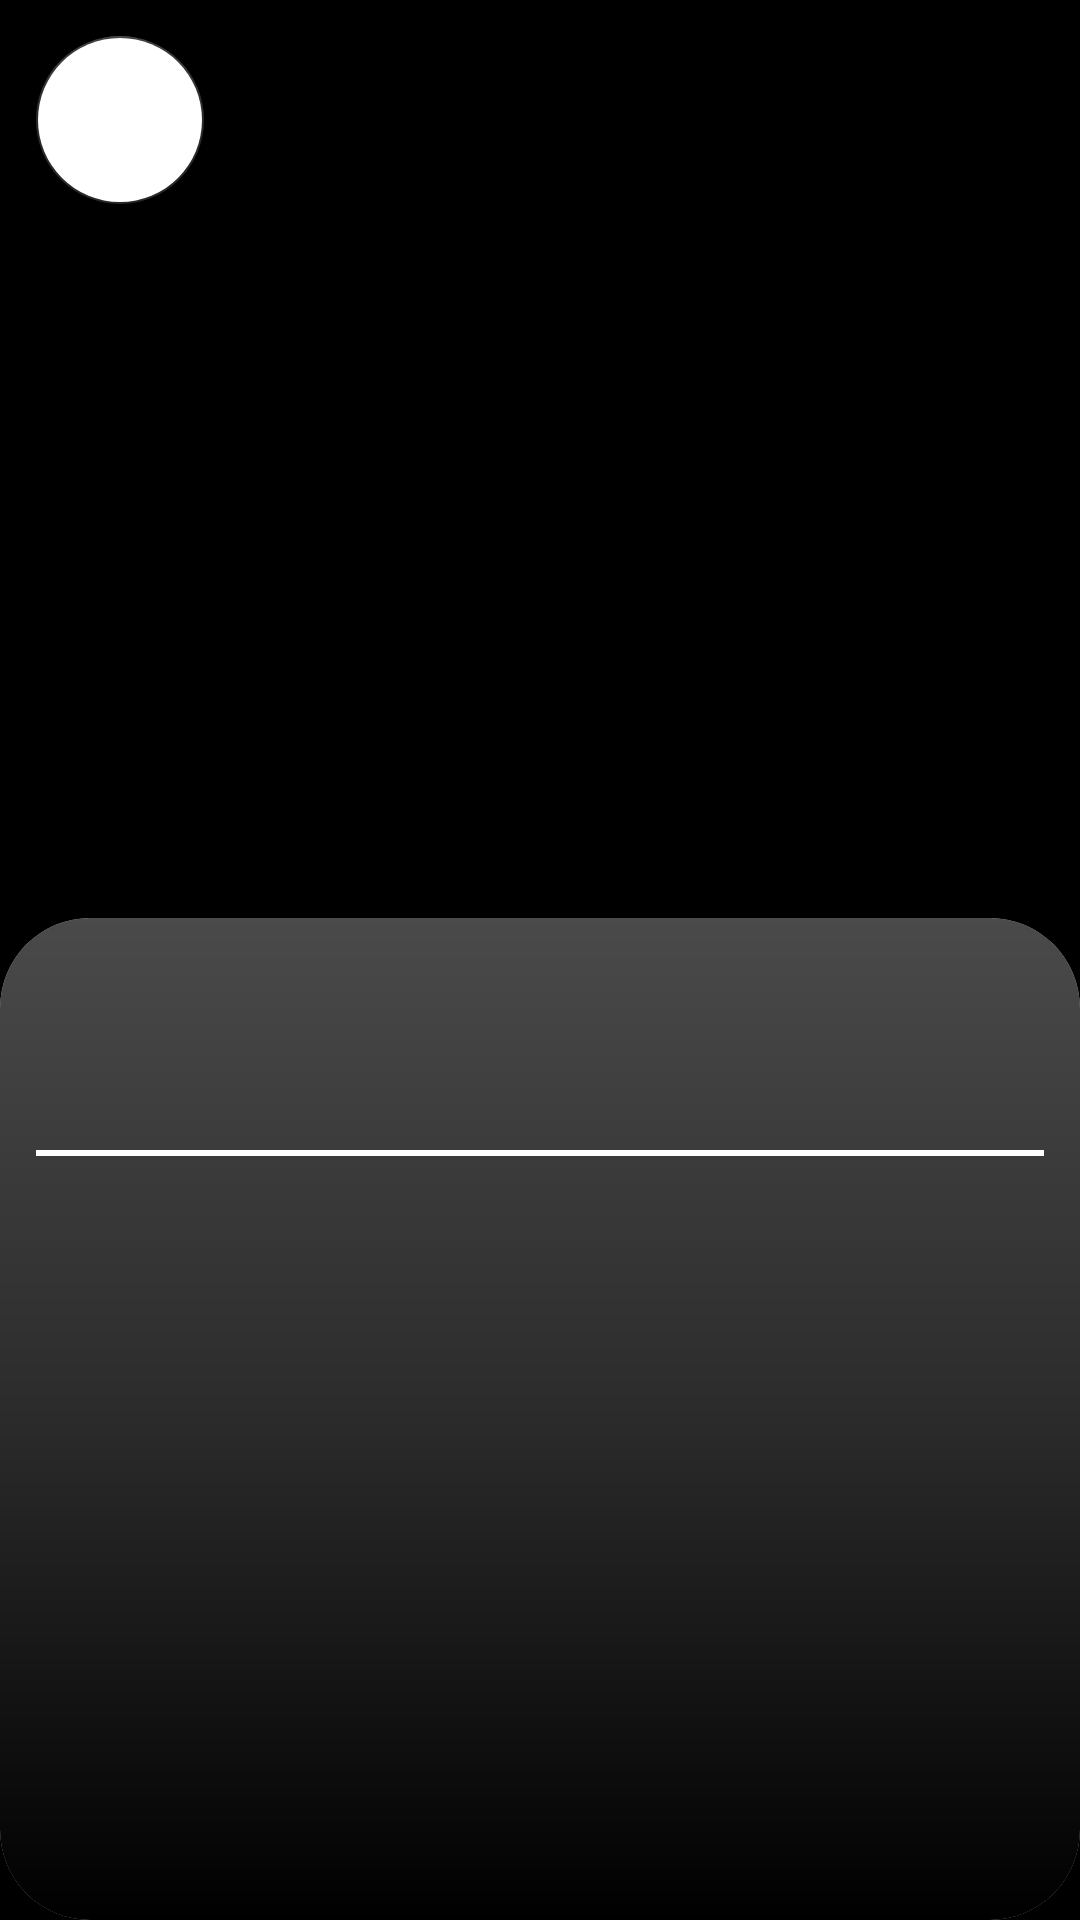

The Android layout XML behind this screen, and the referenced resources:
<!-- AndroidManifest.xml: application theme Theme.MyWaifu -->
<!-- res/layout/fragment_anime_fact.xml -->
<?xml version="1.0" encoding="utf-8"?>
<androidx.constraintlayout.widget.ConstraintLayout xmlns:android="http://schemas.android.com/apk/res/android"
    xmlns:app="http://schemas.android.com/apk/res-auto"
    xmlns:tools="http://schemas.android.com/tools"
    android:layout_width="match_parent"
    android:layout_height="match_parent"
    android:background="@color/black"
    tools:context=".presentation.fragment.AnimeFactFragment">

    <com.google.android.material.floatingactionbutton.FloatingActionButton
        android:layout_width="wrap_content"
        android:layout_height="wrap_content"
        app:layout_constraintTop_toTopOf="parent"
        app:layout_constraintStart_toStartOf="parent"
        android:layout_marginStart="12dp"
        android:layout_marginTop="12dp"
        android:src="@drawable/arrow_left"
        android:backgroundTint="@color/white"/>

    <ImageView
        android:id="@+id/iv_anime_image"
        android:layout_width="match_parent"
        android:layout_height="370dp"
        app:layout_constraintTop_toTopOf="parent"
        android:alpha=".9"/>

    <View
        android:id="@+id/divider"
        android:layout_width="match_parent"
        android:layout_height="1dp"
        app:layout_constraintBottom_toBottomOf="@+id/iv_anime_image"
        android:layout_marginBottom="64dp"/>

    <com.google.android.material.card.MaterialCardView
        android:layout_width="match_parent"
        android:layout_height="0dp"
        app:cardElevation="40dp"
        app:layout_constraintBottom_toBottomOf="parent"
        app:cardCornerRadius="30dp"
        app:layout_constraintTop_toBottomOf="@+id/divider">

        <androidx.constraintlayout.widget.ConstraintLayout
            android:layout_width="match_parent"
            android:layout_height="match_parent"
            android:background="@drawable/cardview_gradient">

            <TextView
                android:id="@+id/tv_anime_name"
                android:layout_width="wrap_content"
                android:layout_height="wrap_content"
                app:layout_constraintEnd_toEndOf="parent"
                app:layout_constraintStart_toStartOf="parent"
                app:layout_constraintTop_toTopOf="parent"
                android:textSize="22sp"
                android:layout_marginTop="24dp"/>

            <TextView
                android:id="@+id/divider2"
                android:layout_width="match_parent"
                android:layout_height="2dp"
                app:layout_constraintTop_toBottomOf="@+id/tv_anime_name"
                android:background="@color/white"
                android:layout_marginTop="24dp"
                android:layout_marginStart="12dp"
                android:layout_marginEnd="12dp"/>

            <androidx.recyclerview.widget.RecyclerView
                android:layout_width="match_parent"
                android:layout_height="0dp"
                app:layout_constraintBottom_toBottomOf="parent"
                app:layout_constraintTop_toBottomOf="@+id/divider2" />

        </androidx.constraintlayout.widget.ConstraintLayout>

    </com.google.android.material.card.MaterialCardView>


</androidx.constraintlayout.widget.ConstraintLayout>
<!-- resources referenced by this layout -->
<resources>
  <color name="black">#FF000000</color>
  <color name="white">#FFFFFFFF</color>
  <!-- drawable cardview_gradient (drawable) -->
  <?xml version="1.0" encoding="utf-8"?>
  <shape xmlns:android="http://schemas.android.com/apk/res/android">
  
      <gradient
          android:startColor="@color/gray"
          android:centerColor="@color/dark"
          android:endColor="@color/black"
          android:angle="30"
          />
  </shape>
  <style name="Theme.MyWaifu" parent="Theme.MaterialComponents.DayNight.NoActionBar">
          
          <item name="colorPrimary">@color/dark</item>
          <item name="colorPrimaryVariant">@color/black</item>
          <item name="colorOnPrimary">@color/white</item>
          
          <item name="colorSecondary">@color/dark</item>
          <item name="colorSecondaryVariant">@color/white</item>
          <item name="colorOnSecondary">@color/black</item>
          
          <item name="android:statusBarColor" tools:targetApi="l">?attr/colorPrimaryVariant</item>
          <item name="isLightTheme" tools:targetApi="l">?attr/colorPrimaryVariant</item>
          <item name="android:windowLightStatusBar" tools:targetApi="m">false</item>
          
          <item name="fontFamily">@font/my_font</item>
          <item name="android:textColor">@color/white</item>
      </style>
  <color name="gray">#4A4A4A</color>
  <color name="dark">#2B2B2B</color>
</resources>
